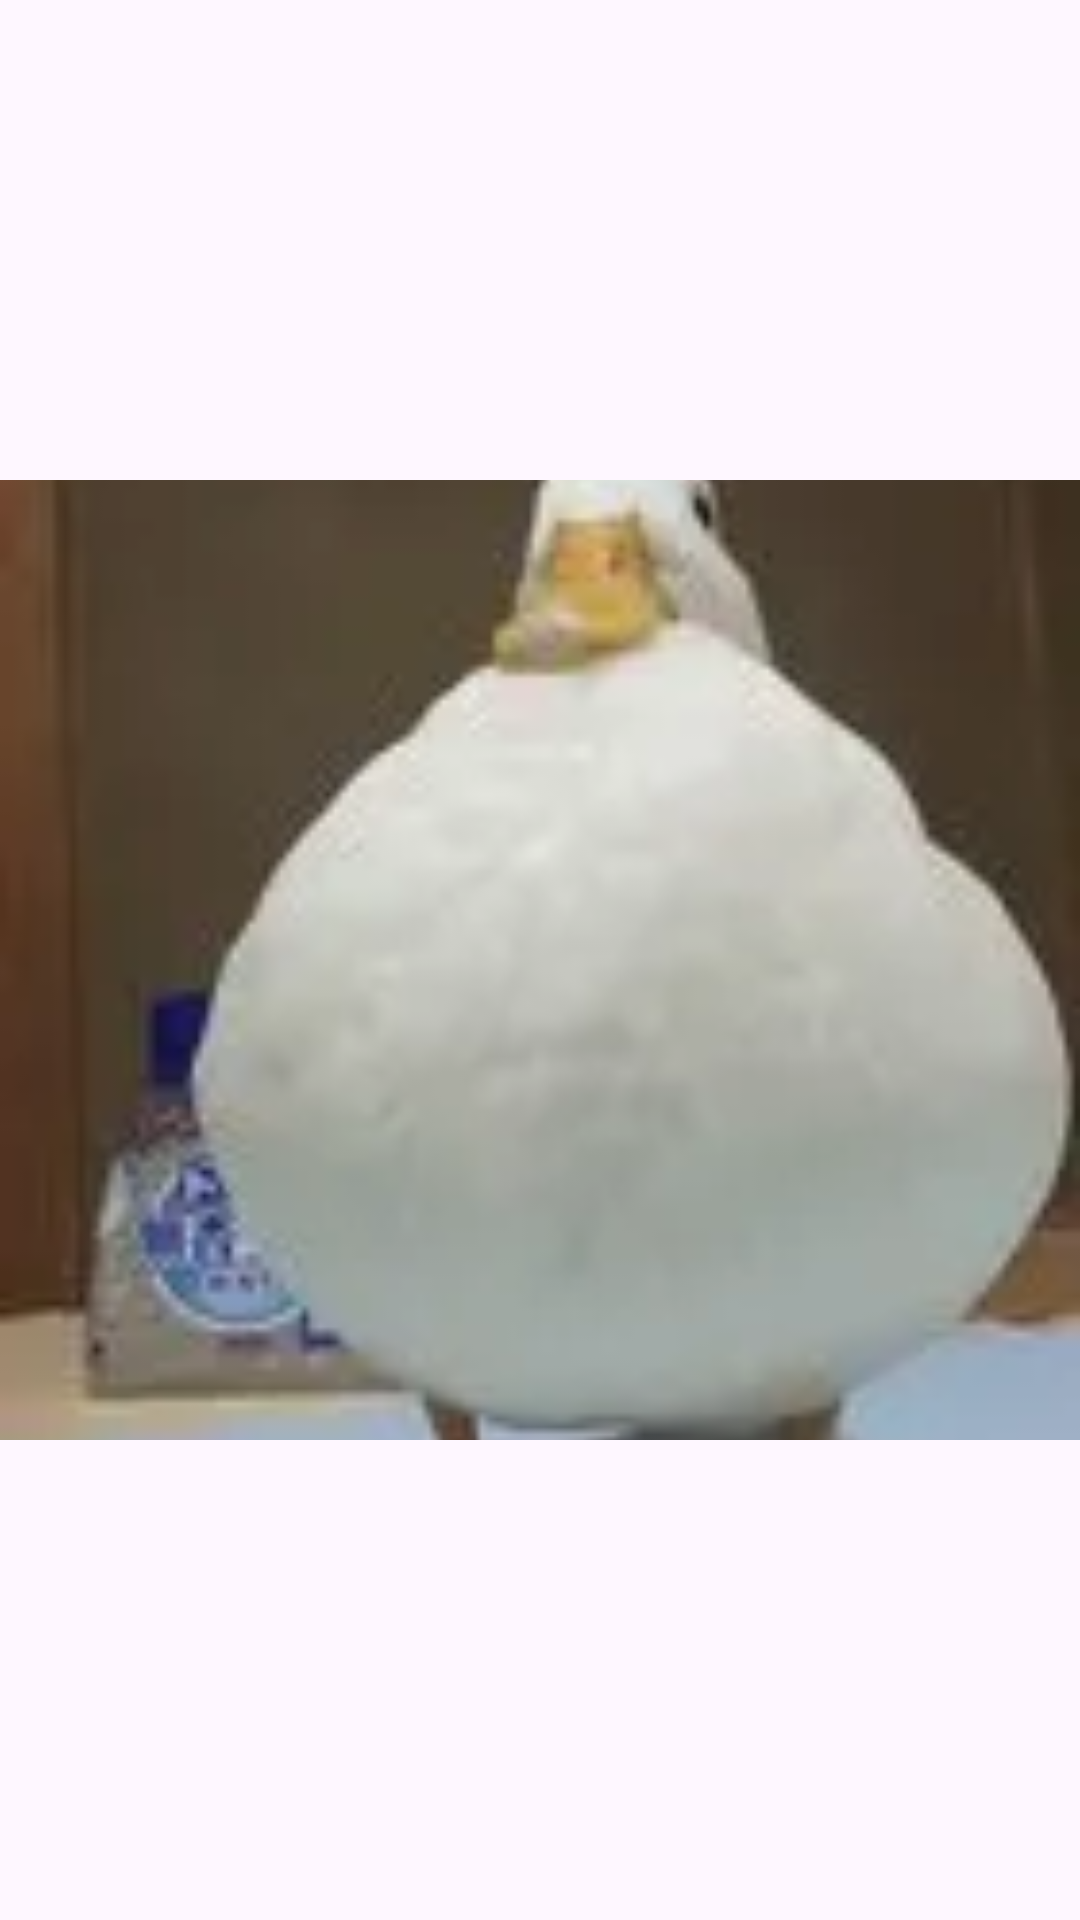

Here is an Android app screen rendered from its layout file. Give the layout XML and the strings, colors and styles it references.
<!-- AndroidManifest.xml: application theme Theme.At8_Jorge -->
<!-- res/layout/fragment_gordo.xml -->
<?xml version="1.0" encoding="utf-8"?>
<androidx.constraintlayout.widget.ConstraintLayout
    xmlns:android="http://schemas.android.com/apk/res/android"
    xmlns:app="http://schemas.android.com/apk/res-auto"
    android:layout_width="match_parent"
    android:layout_height="match_parent">

    <ImageView
        android:id="@+id/backgroundImage"
        android:layout_width="0dp"
        android:layout_height="0dp"
        android:scaleType="centerCrop"
        android:src="@drawable/ic_gordo"
        app:layout_constraintBottom_toBottomOf="parent"
        app:layout_constraintEnd_toEndOf="parent"
        app:layout_constraintHeight_percent="0.5"
        app:layout_constraintStart_toStartOf="parent"
        app:layout_constraintTop_toTopOf="parent" />


</androidx.constraintlayout.widget.ConstraintLayout>
<!-- resources referenced by this layout -->
<resources>
  <!-- drawable ic_gordo: webp bitmap (drawable, 2298 bytes) -->
  <style name="Theme.At8_Jorge" parent="Base.Theme.At8_Jorge" />
  <style name="Base.Theme.At8_Jorge" parent="Theme.Material3.DayNight.NoActionBar">
          
          
      </style>
</resources>
